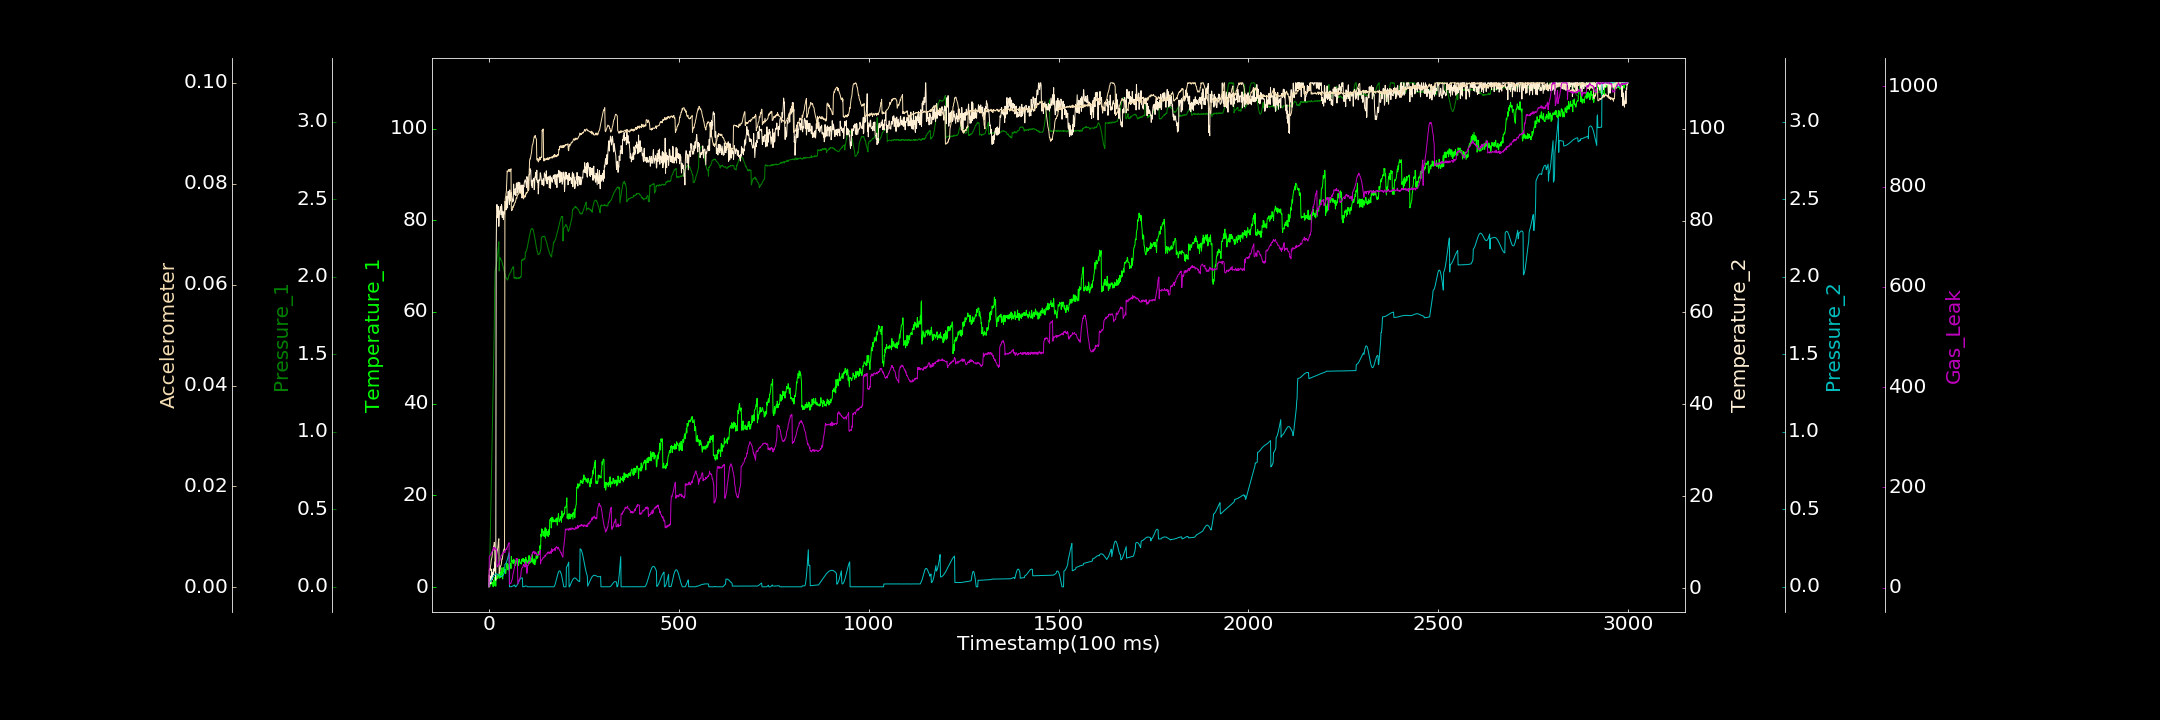

Values plotted in this chart, from the file beside it:
0.000000000, 0.721362970, 0.002269609, 0.287252221, 0.000372923, 0.000120544, 1.833701371
1, 0.2665, 0.000000000, 2.89, 0.02749, 0.003386, 62.78
2, 0.0464, 0.1308, 0.8956, 0.03006, 0.003749, 63.36
3, 0.2577, 0.2557, 2.636, 0.03199, 0.003339, 64.16
4, 0.7213, 0.3871, 1.269, 0.03454, 0.004129, 65.05
5, 0.5316, 0.5062, 0.9772, 0.0385, 0.004504, 66.36
6, 0.9276, 0.6377, 1.926, 0.04207, 0.005312, 68.78
7, 0.7326, 0.768, 4.129, 0.04631, 0.005715, 67.82
8, 1.027, 0.897, 1.806, 0.05064, 0.005917, 71.49
9, 0.9199, 1.021, 3.128, 0.05497, 0.006844, 73.78
10, 0.9189, 1.151, 3.442, 0.05918, 0.007317, 75.58
11, 0.05968, 1.277, 2.929, 0.06315, 0.007463, 74.96
12, 1.484, 1.409, 3.797, 0.06701, 0.008155, 77.81
13, 0.5255, 1.534, 4.233, 0.0711, 0.008342, 80.67
14, 0.3419, 1.663, 3.738, 0.07425, 0.008924, 77.52
15, 2.095, 1.916, 3.756, 0.07727, 0.008636, 79.54
16, 1.335, 2.037, 5.733, 0.07954, 0.004751, 77.24
17, 1.113, 2.045, 3.15, 0.08148, 0.004773, 76.6
18, 0.179, 2.051, 1.709, 0.08266, 0.005324, 77.66
19, 1.715, 2.069, 73.41, 0.08308, 0.005875, 75.17
20, 1.904, 2.084, 80.68, 0.08318, 0.006354, 76.15
21, 2.307, 2.105, 83.51, 0.08277, 0.006863, 45.35
22, 2.755, 2.131, 82.63, 0.08141, 0.007225, 41.39
23, 1.861, 2.149, 80.85, 0.08009, 0.007815, 43.67
24, 2.082, 2.179, 80.6, 0.0788, 0.00828, 44.21
25, 2.311, 2.196, 83.06, 0.07619, 0.009178, 47.29
26, 2.731, 2.225, 78.75, 0.07453, 0.009643, 47.59
27, 2.959, 2.036, 80.87, 0.07229, 0.002795, 46.76
28, 1.939, 2.117, 82.14, 0.0708, 0.003146, 52.74
29, 3.361, 2.124, 82.19, 0.06865, 0.003346, 53.7
30, 2.86, 2.111, 83.04, 0.06798, 0.004122, 58.41
31, 2.085, 2.114, 82.92, 0.06618, 0.004302, 59.85
32, 2.513, 2.106, 81.25, 0.06632, 0.004427, 64.38
33, 3.57, 2.102, 83.52, 0.0667, 0.004886, 64.83
34, 4.2, 2.101, 83.01, 0.06677, 0.005638, 66.13
35, 2.727, 2.088, 80.69, 0.06864, 0.005611, 66.18
36, 1.744, 2.078, 81.97, 0.07119, 0.006211, 69.22
37, 2.519, 2.066, 82.06, 0.07425, 0.006662, 70.58
38, 4.283, 2.062, 80.2, 0.07746, 0.007223, 70.23
39, 3.382, 2.049, 80.76, 0.08171, 0.007241, 70.99
40, 3.762, 2.035, 81.86, 0.08613, 0.007656, 72.3
41, 3.252, 2.025, 81.47, 0.09133, 0.007428, 72.71
42, 3.325, 2.017, 84.18, 0.1438, 0.07339, 70.16
43, 3.827, 2.008, 84.11, 0.1453, 0.07705, 73.94
44, 2.941, 1.997, 83.79, 0.149, 0.07732, 76.46
45, 3.452, 1.99, 82.33, 0.1526, 0.07802, 75.66
46, 4.518, 1.991, 84.71, 0.1574, 0.07865, 77.69
47, 5.085, 1.989, 85.36, 0.1641, 0.08054, 76.16
48, 5.179, 1.98, 83.38, 0.1717, 0.08256, 81.15
49, 3.856, 1.978, 82.75, 0.1799, 0.08237, 81.47
50, 4.319, 1.986, 86.24, 0.1891, 0.08247, 84.24
51, 4.049, 1.989, 86.37, 0.199, 0.08245, 86.93
52, 4.849, 2.007, 85.15, 0.2098, 0.08281, 87.34
53, 3.61, 2.009, 84.43, 0.2205, 0.08271, 89.73
54, 4.958, 2.016, 83.52, 0.00004789, 0.08281, 6.931
55, 4.591, 2.02, 86.69, 0.000000000, 0.08242, 8.611
56, 4.626, 2.026, 84.25, 0.000000000, 0.08267, 9.147
57, 5.185, 2.029, 84.51, 0.0003703, 0.0827, 8.244
58, 4.026, 2.03, 85.83, 0.0003832, 0.08296, 9.065
59, 6.664, 2.045, 86.12, 0.001781, 0.07506, 11.7
60, 5.551, 2.046, 85.24, 0.00216, 0.07466, 14.48
... 2,939 more rows
